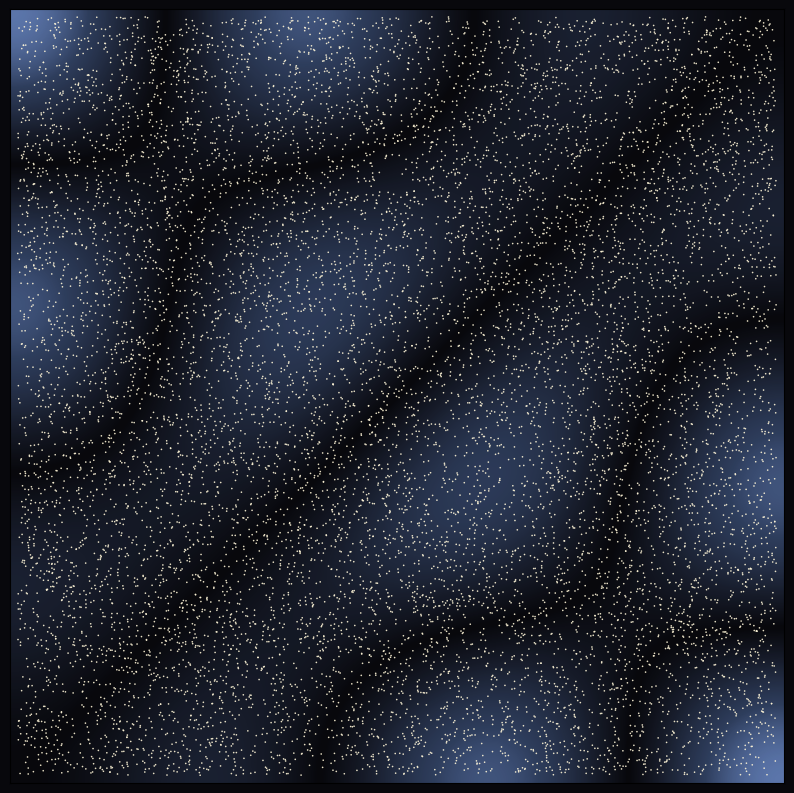

The script that saved this image:
# Chladni - plaque libre carrée, modes (m,n)
# 1-9 modes, G = bascule gravité/micro-g, R redisperse, espace pause.

import numpy as np
import matplotlib.pyplot as plt
from matplotlib.animation import FuncAnimation
from matplotlib.colors import LinearSegmentedColormap

L           = 1.0
N_GRAINS    = 12000   # bon compromis nettete / fluidite
N_BG        = 300
drift_rate  = 0.0025  # plus grand = convergence plus rapide mais grains qui oscillent
noise_scale = 0.003

rng = np.random.default_rng()

# (m, n, sign, nom). sign='A' antisym, 'S' sym. Pour l'instant je n'utilise que A.
PRESETS = {
    "1": (2, 1, "A", "croix"),
    "2": (3, 1, "A", "lobes diagonaux"),
    "3": (3, 2, "A", "pentagone"),
    "4": (4, 1, "A", "etoile 4 branches"),
    "5": (4, 3, "A", "rosace"),
    "6": (5, 2, "A", "papillon"),
    "7": (5, 4, "A", "fleur"),
    "8": (6, 1, "A", "couronne"),
    "9": (7, 4, "A", "complexe"),
}
state = {"m": 3, "n": 2, "sign": "A", "name": "pentagone",
         "gravity": True, "running": True}

def u_field(x, y, m, n, sign):
    cx_m = np.cos(m * np.pi * x / L); cy_m = np.cos(m * np.pi * y / L)
    cx_n = np.cos(n * np.pi * x / L); cy_n = np.cos(n * np.pi * y / L)
    if sign == "A":
        return cx_m * cy_n - cx_n * cy_m
    else:
        return cx_m * cy_n + cx_n * cy_m

def grad_V(x, y, m, n, sign):
    # gradient analytique de V = u^2 : dV/dx = 2 u du/dx
    # (j'avais d'abord pris np.gradient sur une grille, beaucoup plus lent)
    sx_m = np.sin(m * np.pi * x / L); cx_m = np.cos(m * np.pi * x / L)
    sy_m = np.sin(m * np.pi * y / L); cy_m = np.cos(m * np.pi * y / L)
    sx_n = np.sin(n * np.pi * x / L); cx_n = np.cos(n * np.pi * x / L)
    sy_n = np.sin(n * np.pi * y / L); cy_n = np.cos(n * np.pi * y / L)
    if sign == "A":
        u   = cx_m * cy_n - cx_n * cy_m
        ux  = -(m*np.pi/L) * sx_m * cy_n + (n*np.pi/L) * sx_n * cy_m
        uy  = -(n*np.pi/L) * cx_m * sy_n + (m*np.pi/L) * cx_n * sy_m
    else:
        # cas sym - jamais utilisé pour l'instant (pas dans les presets)
        u   = cx_m * cy_n + cx_n * cy_m
        ux  = -(m*np.pi/L) * sx_m * cy_n - (n*np.pi/L) * sx_n * cy_m
        uy  = -(n*np.pi/L) * cx_m * sy_n - (m*np.pi/L) * cx_n * sy_m
    return 2 * u * ux, 2 * u * uy

_xg = np.linspace(0, L, N_BG)
_yg = np.linspace(0, L, N_BG)
_Xg, _Yg = np.meshgrid(_xg, _yg, indexing="ij")
def background_field(m, n, sign):
    u = u_field(_Xg, _Yg, m, n, sign)
    return np.abs(u) / (np.abs(u).max() + 1e-12)

grains = rng.uniform(0.01, L - 0.01, (N_GRAINS, 2))
def redisperse():
    grains[:] = rng.uniform(0.01, L - 0.01, (N_GRAINS, 2))

def step():
    # Langevin: drift +/- grad(u^2) + bruit gaussien
    gx, gy = grad_V(grains[:, 0], grains[:, 1],
                    state["m"], state["n"], state["sign"])
    sign_drift = -1.0 if state["gravity"] else +1.0   # gravité -> noeuds, micro-g -> ventres
    grains[:, 0] += sign_drift * drift_rate * gx + rng.normal(0, noise_scale, N_GRAINS)
    grains[:, 1] += sign_drift * drift_rate * gy + rng.normal(0, noise_scale, N_GRAINS)
    # FIXME: au mode (7,4) quelques grains restent collés au bord, à creuser
    np.clip(grains[:, 0], 0.005, L - 0.005, out=grains[:, 0])
    np.clip(grains[:, 1], 0.005, L - 0.005, out=grains[:, 1])

plt.rcParams["axes.facecolor"]   = "#08080c"
plt.rcParams["figure.facecolor"] = "#08080c"
plt.rcParams["text.color"]       = "white"

fig, ax = plt.subplots(figsize=(8.5, 9))
plt.subplots_adjust(left=0.05, right=0.97, top=0.91, bottom=0.05)

cmap_bg = LinearSegmentedColormap.from_list(
    "plaque",
    [(0.00, "#08080c"),
     (0.30, "#1a2030"),
     (0.70, "#36486c"),
     (1.00, "#6b8ac8")])
bg = ax.imshow(background_field(state["m"], state["n"], state["sign"]).T,
               origin="lower", extent=(0, L, 0, L),
               cmap=cmap_bg, vmin=0, vmax=1, alpha=0.85,
               interpolation="bilinear", zorder=1)

sand = ax.scatter(grains[:, 0], grains[:, 1], s=1.4, c="#fff6d8",
                  alpha=0.9, edgecolors="none", zorder=3)

ax.set_aspect("equal")
ax.set_xlim(0, L); ax.set_ylim(0, L)
ax.set_xticks([]); ax.set_yticks([])
title = ax.set_title("", color="white", fontsize=11)

def on_key(event):
    if event.key in PRESETS:
        m, n, sign, name = PRESETS[event.key]
        state["m"], state["n"], state["sign"], state["name"] = m, n, sign, name
        bg.set_data(background_field(m, n, sign).T)
    elif event.key in ("g", "G"):
        state["gravity"] = not state["gravity"]
    elif event.key == " ":
        state["running"] = not state["running"]
    elif event.key in ("r", "R"):
        redisperse()
    elif event.key in ("q", "Q"):
        plt.close(fig)

fig.canvas.mpl_connect("key_press_event", on_key)

substeps = 3
def update(_frame):
    if state["running"]:
        for _ in range(substeps):
            step()
    sand.set_offsets(grains)
    grav_label = "TERRE - sable -> noeuds" if state["gravity"] \
                 else "MICRO-G - sable -> ventres"
    title.set_text(
        f"Chladni plaque libre   mode ({state['m']},{state['n']}) - {state['name']}\n"
        f"{grav_label}\n"
        f"1-9 modes | G gravite | R disperser | SPACE pause | Q quitter"
    )
    return sand, bg, title

ani = FuncAnimation(fig, update, interval=20, blit=False, cache_frame_data=False)
plt.show()
